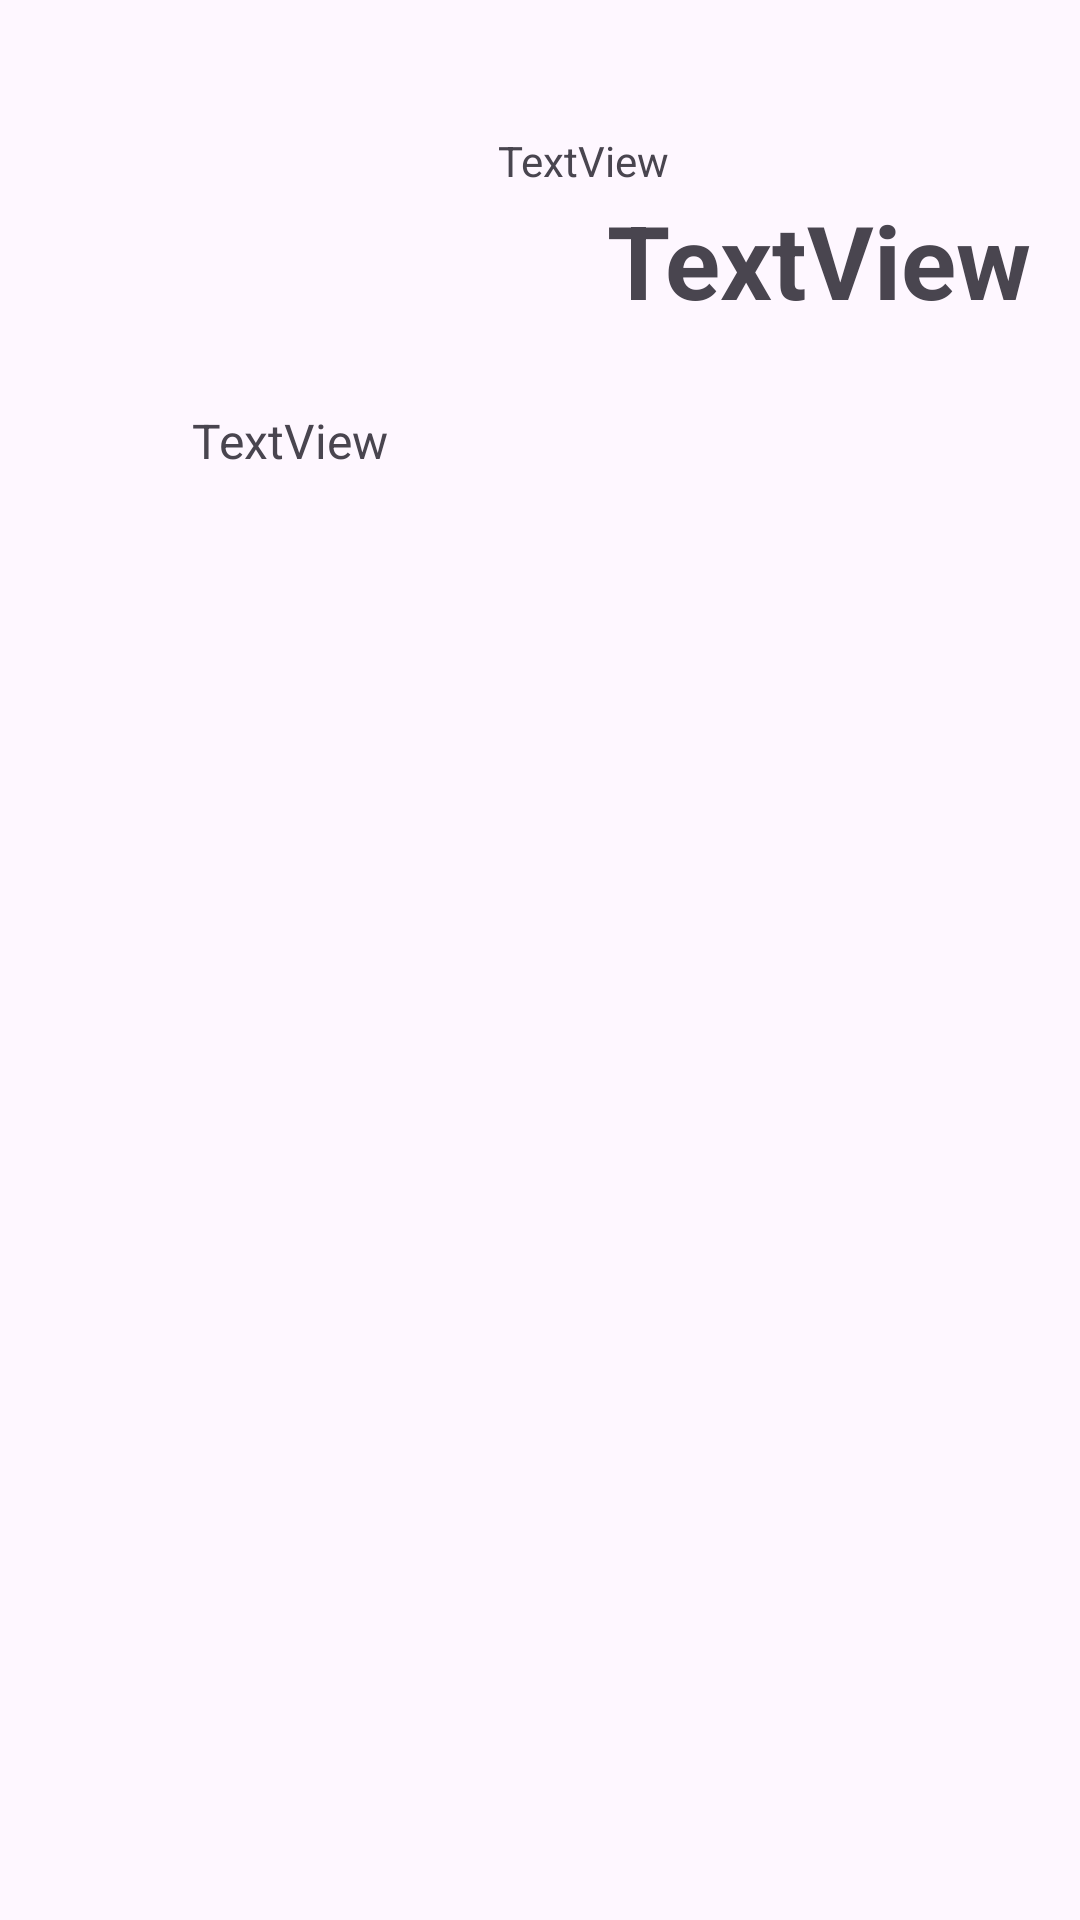

Android layout source for this screen:
<!-- AndroidManifest.xml: application theme Theme.PC2ArteagaMovil -->
<!-- res/layout/itemequipo.xml -->
<?xml version="1.0" encoding="utf-8"?>
<androidx.constraintlayout.widget.ConstraintLayout xmlns:android="http://schemas.android.com/apk/res/android"
    xmlns:app="http://schemas.android.com/apk/res-auto"
    xmlns:tools="http://schemas.android.com/tools"
    android:id="@+id/linearLayout"
    android:layout_width="match_parent"
    android:layout_height="wrap_content">

    <ImageView
        android:id="@+id/ivEquipo"
        android:layout_width="150dp"
        android:layout_height="100dp"
        android:layout_marginStart="4dp"
        android:layout_marginTop="32dp"
        app:layout_constraintStart_toStartOf="parent"
        app:layout_constraintTop_toTopOf="parent"
        tools:srcCompat="@tools:sample/avatars" />

    <TextView
        android:id="@+id/tvNombre"
        android:layout_width="wrap_content"
        android:layout_height="wrap_content"
        android:layout_marginStart="12dp"
        android:layout_marginTop="44dp"
        android:text="TextView"
        app:layout_constraintStart_toEndOf="@+id/ivEquipo"
        app:layout_constraintTop_toTopOf="parent" />

    <TextView
        android:id="@+id/tvTitulos"
        android:layout_width="wrap_content"
        android:layout_height="wrap_content"
        android:layout_marginTop="64dp"
        android:layout_marginEnd="16dp"
        android:text="TextView"
        android:textSize="34sp"
        android:textStyle="bold"
        app:layout_constraintEnd_toEndOf="parent"
        app:layout_constraintTop_toTopOf="parent" />

    <TextView
        android:id="@+id/tvAño"
        android:layout_width="wrap_content"
        android:layout_height="wrap_content"
        android:layout_marginStart="64dp"
        android:layout_marginTop="4dp"
        android:text="TextView"
        android:textSize="16sp"
        app:layout_constraintStart_toStartOf="parent"
        app:layout_constraintTop_toBottomOf="@+id/ivEquipo" />
</androidx.constraintlayout.widget.ConstraintLayout>
<!-- resources referenced by this layout -->
<resources>
  <style name="Theme.PC2ArteagaMovil" parent="Base.Theme.PC2ArteagaMovil" />
  <style name="Base.Theme.PC2ArteagaMovil" parent="Theme.Material3.DayNight.NoActionBar">
          
          
      </style>
</resources>
